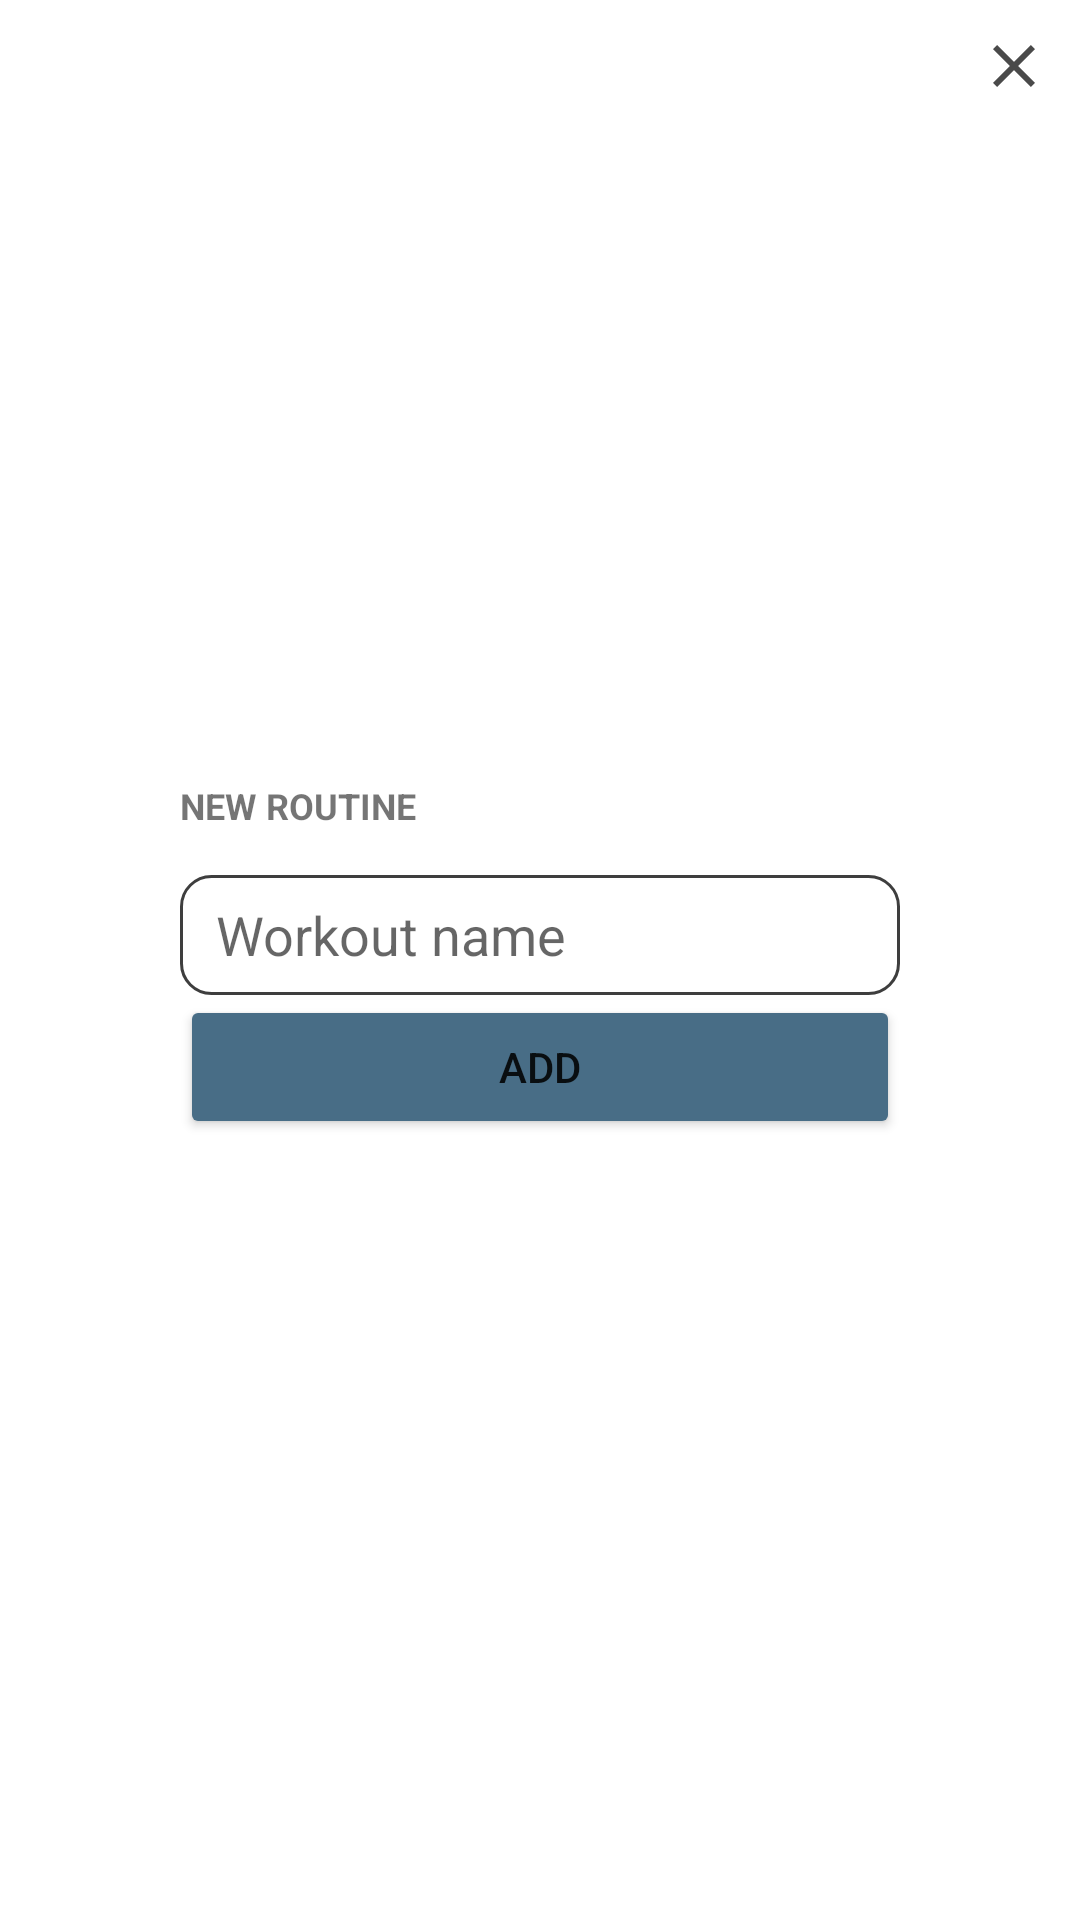

Produce the Android XML layout that renders to this screen, including the resource entries it uses.
<!-- AndroidManifest.xml: application theme Theme.Mobile_assignment -->
<!-- res/layout/fragment_add_workout_pop_up.xml -->
<?xml version="1.0" encoding="utf-8"?>
<androidx.constraintlayout.widget.ConstraintLayout xmlns:android="http://schemas.android.com/apk/res/android"
    xmlns:app="http://schemas.android.com/apk/res-auto"
    xmlns:tools="http://schemas.android.com/tools"
    android:layout_width="match_parent"
    android:layout_height="match_parent"
    tools:context=".workout.fragment_add_workout_pop_up"
    android:clipChildren="false"
    android:clipToPadding="false"

    >
    <ImageButton
        android:id="@+id/close_workout_pop_up"
        android:layout_width="wrap_content"
        android:layout_height="wrap_content"
        android:background="#00FFFFFF"
        android:contentDescription="close add workout pop up modal"
        android:padding="10dp"
        android:src="@drawable/close_btn"
        app:layout_constraintEnd_toEndOf="parent"
        app:layout_constraintTop_toTopOf="parent"
        tools:ignore="TouchTargetSizeCheck" />


        <LinearLayout
            android:padding="20dp"
            android:id="@+id/linearLayout"
            android:layout_width="wrap_content"
            android:layout_height="wrap_content"
            android:orientation="vertical"
            app:layout_constraintBottom_toBottomOf="parent"
            app:layout_constraintEnd_toEndOf="parent"
            app:layout_constraintStart_toStartOf="parent"
            app:layout_constraintTop_toTopOf="parent">
            <TextView
                android:id="@+id/addRoutineTitle"
                android:layout_width="wrap_content"
                android:layout_height="wrap_content"
                android:layout_marginBottom="15dp"
                android:text="NEW ROUTINE"
                android:textSize="12sp"
                android:textStyle="bold"
                app:layout_constraintBottom_toTopOf="@+id/linearLayout"
                app:layout_constraintStart_toStartOf="@+id/linearLayout" />
            <EditText
                android:id="@+id/RoutineNameText"
                android:layout_width="240dp"
                android:layout_height="40dp"
                android:background="@drawable/custom_input_add_workout"
                android:ems="10"
                android:hint="Workout name"
                android:inputType="textPersonName"
                android:paddingStart="12dp"
                android:paddingEnd="12dp"
                tools:ignore="TouchTargetSizeCheck" />

            <Button
                android:id="@+id/addRoutineName_btn"
                android:layout_width="match_parent"
                android:layout_height="wrap_content"
                android:backgroundTint="#486D86"
                android:text="add"
                app:cornerRadius="6dp" />
        </LinearLayout>




</androidx.constraintlayout.widget.ConstraintLayout>
<!-- resources referenced by this layout -->
<resources>
  <!-- drawable close_btn (drawable) -->
  <vector android:autoMirrored="true" android:height="24dp"
      android:tint="#4A4A4A" android:viewportHeight="24"
      android:viewportWidth="24" android:width="24dp" xmlns:android="http://schemas.android.com/apk/res/android">
      <path android:fillColor="@android:color/white" android:pathData="M19,6.41L17.59,5 12,10.59 6.41,5 5,6.41 10.59,12 5,17.59 6.41,19 12,13.41 17.59,19 19,17.59 13.41,12z"/>
  </vector>
  <!-- drawable custom_input_add_workout (drawable) -->
  <?xml version="1.0" encoding="utf-8"?>
  <selector xmlns:android="http://schemas.android.com/apk/res/android">
  
  
      <item android:state_enabled="true" android:state_focused="true">
          <shape android:shape="rectangle">
              <solid  android:color="@color/white"/>
              <corners android:radius="10dp"/>
              <stroke android:color="@color/purple_200" android:width="1dp"/>
          </shape>
      </item>
  
      <item android:state_enabled="true" >
          <shape android:shape="rectangle">
              <solid  android:color="@color/white"/>
              <corners android:radius="10dp"/>
              <stroke android:color="@color/textDarkGreyColor" android:width="1dp"/>
          </shape>
      </item>
  </selector>
  <style name="Theme.Mobile_assignment" parent="Theme.MaterialComponents.DayNight.NoActionBar">        
  
          <item name="colorPrimary">@color/purple_500</item>
          <item name="colorPrimaryVariant">@color/purple_700</item>
          <item name="colorOnPrimary">@color/white</item>
          
          <item name="colorSecondary">@color/teal_200</item>
          <item name="colorSecondaryVariant">@color/teal_700</item>
          <item name="colorOnSecondary">@color/black</item>
          
          <item name="android:statusBarColor">?attr/colorPrimaryVariant</item>
          
      </style>
  <color name="white">#FFFFFFFF</color>
  <color name="purple_200">#FFBB86FC</color>
  <color name="textDarkGreyColor">#3E3E3E</color>
  <color name="purple_500">#FF6200EE</color>
  <color name="purple_700">#FF3700B3</color>
  <color name="teal_200">#FF03DAC5</color>
  <color name="teal_700">#FF018786</color>
  <color name="black">#FF000000</color>
</resources>
